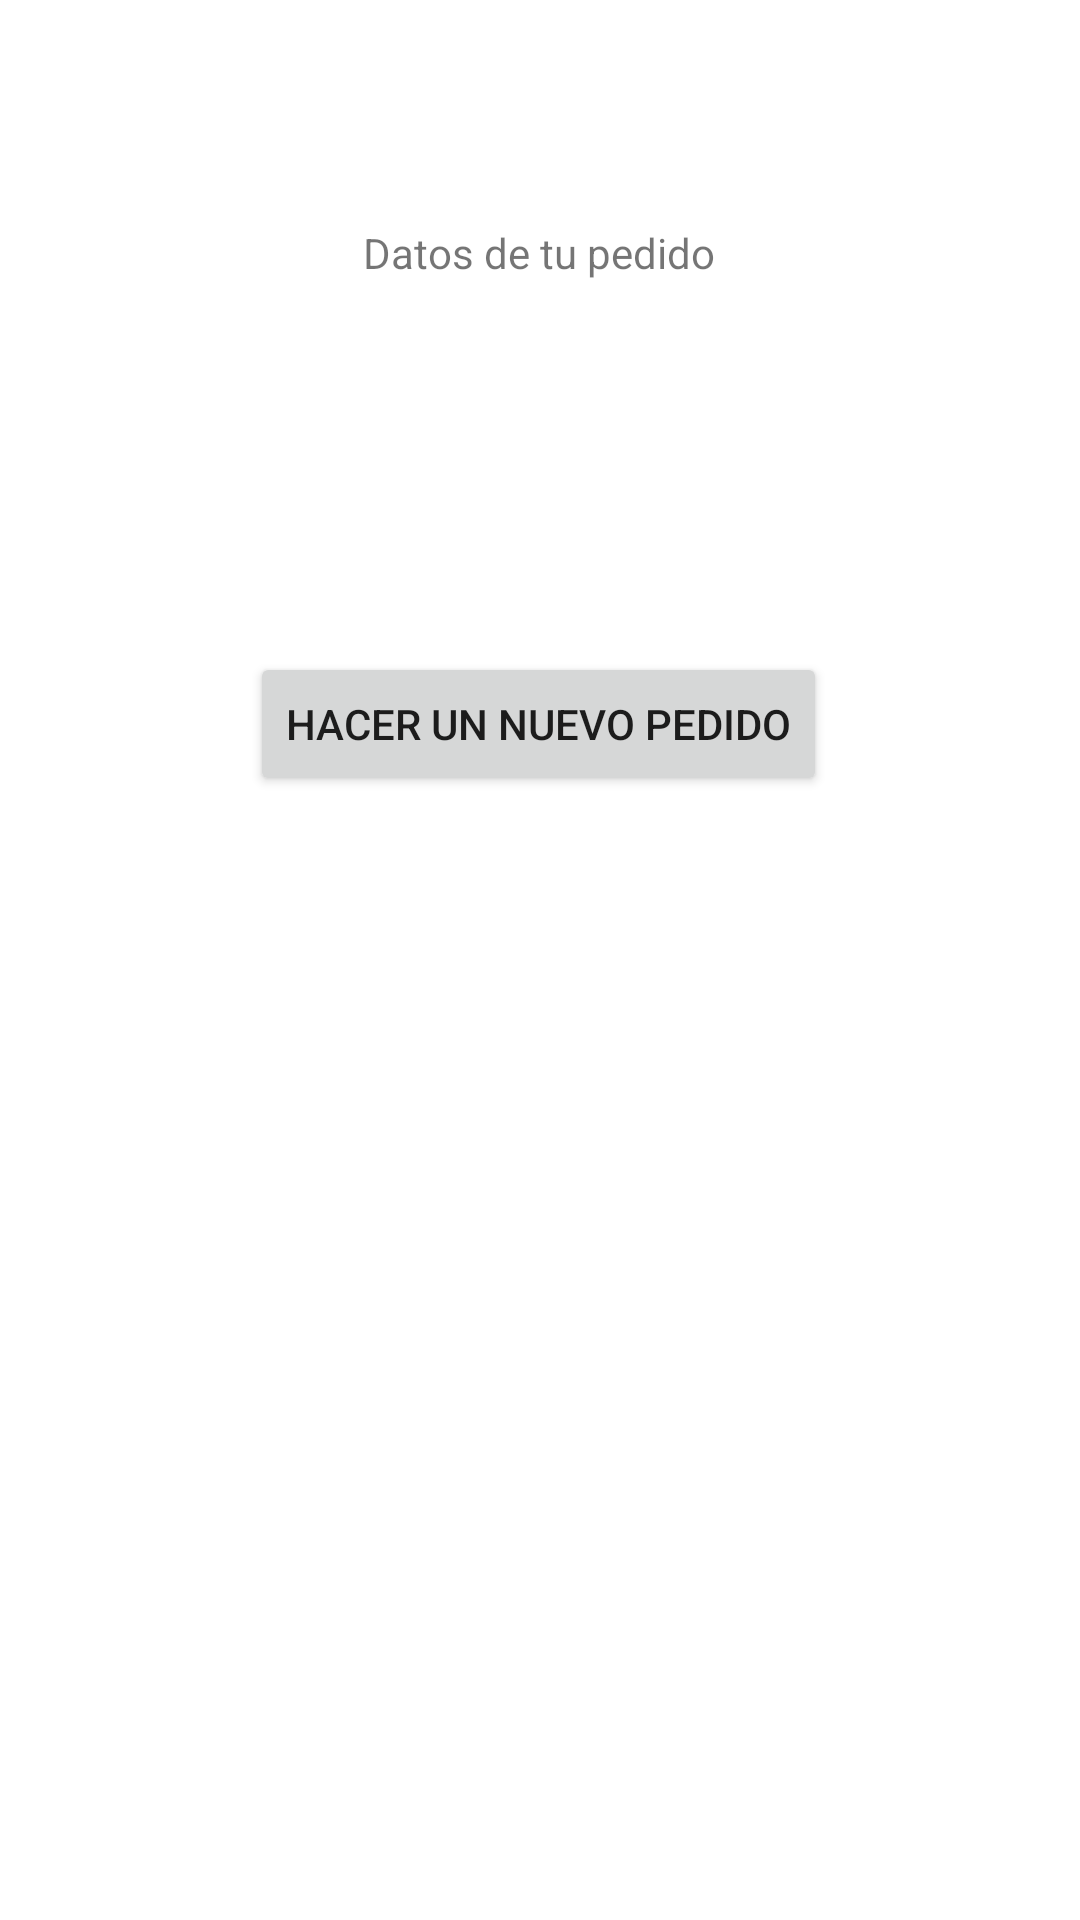

Layout XML and referenced resources for this Android screen:
<!-- AndroidManifest.xml: application theme Theme.AppPizzeria -->
<!-- res/layout/activity_confirmacion.xml -->
<?xml version="1.0" encoding="utf-8"?>
<androidx.constraintlayout.widget.ConstraintLayout xmlns:android="http://schemas.android.com/apk/res/android"
    xmlns:app="http://schemas.android.com/apk/res-auto"
    xmlns:tools="http://schemas.android.com/tools"
    android:layout_width="match_parent"
    android:layout_height="match_parent">

    <TextView
        android:id="@+id/textView7"
        android:layout_width="wrap_content"
        android:layout_height="wrap_content"
        android:text="Datos de tu pedido"
        app:layout_constraintBottom_toBottomOf="parent"
        app:layout_constraintEnd_toEndOf="parent"
        app:layout_constraintHorizontal_bias="0.498"
        app:layout_constraintStart_toStartOf="parent"
        app:layout_constraintTop_toTopOf="parent"
        app:layout_constraintVertical_bias="0.12" />

    <Button
        android:id="@+id/btnVolver"
        android:layout_width="wrap_content"
        android:layout_height="wrap_content"
        android:text="Hacer un nuevo pedido"
        app:layout_constraintBottom_toBottomOf="parent"
        app:layout_constraintEnd_toEndOf="parent"
        app:layout_constraintHorizontal_bias="0.497"
        app:layout_constraintStart_toStartOf="parent"
        app:layout_constraintTop_toTopOf="parent"
        app:layout_constraintVertical_bias="0.367" />
</androidx.constraintlayout.widget.ConstraintLayout>
<!-- resources referenced by this layout -->
<resources>
  <style name="Theme.AppPizzeria" parent="Theme.MaterialComponents.DayNight.DarkActionBar">
          
          <item name="colorPrimary">@color/purple_500</item>
          <item name="colorPrimaryVariant">@color/purple_700</item>
          <item name="colorOnPrimary">@color/white</item>
          
          <item name="colorSecondary">@color/teal_200</item>
          <item name="colorSecondaryVariant">@color/teal_700</item>
          <item name="colorOnSecondary">@color/black</item>
          
          <item name="android:statusBarColor" tools:targetApi="l">?attr/colorPrimaryVariant</item>
          
      </style>
  <!-- not gathered from this repository: default colours our renderer supplied (Android Studio template values) -->
  <color name="purple_500">#FF6200EE</color>
  <color name="purple_700">#FF3700B3</color>
  <color name="teal_200">#FF03DAC5</color>
  <color name="teal_700">#FF018786</color>
  <color name="black">#FF000000</color>
  <color name="white">#FFFFFFFF</color>
</resources>
